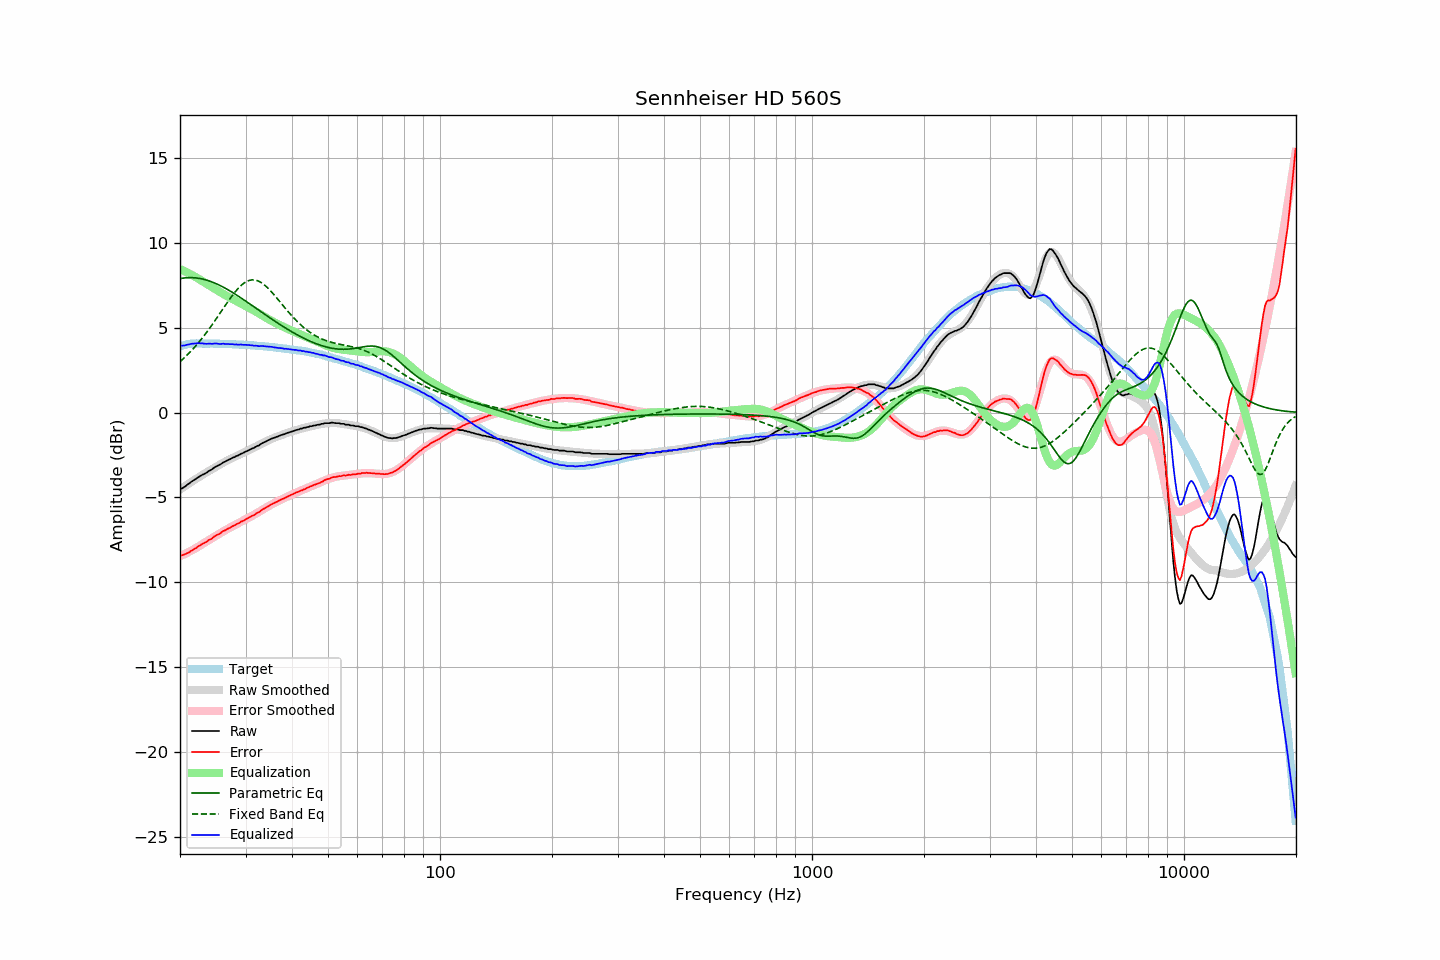

Values plotted in this chart, from the file beside it:
frequency, raw, error, smoothed, error_smoothed, equalization, parametric_eq, fixed_band_eq, equalized_raw, equalized_smoothed, target
20.00, -4.51, -8.42, -4.54, -8.47, 8.47, 7.90, 3.01, 3.96, 3.93, 3.91
20.20, -4.48, -8.42, -4.47, -8.43, 8.43, 7.92, 3.09, 3.95, 3.95, 3.94
20.40, -4.42, -8.39, -4.41, -8.38, 8.38, 7.93, 3.18, 3.96, 3.97, 3.97
20.61, -4.37, -8.36, -4.34, -8.33, 8.33, 7.95, 3.27, 3.96, 3.99, 3.99
20.81, -4.29, -8.31, -4.28, -8.29, 8.29, 7.95, 3.36, 4.00, 4.01, 4.02
21.02, -4.22, -8.27, -4.21, -8.24, 8.24, 7.96, 3.45, 4.02, 4.02, 4.05
21.23, -4.16, -8.22, -4.15, -8.19, 8.19, 7.96, 3.55, 4.03, 4.04, 4.06
21.44, -4.08, -8.14, -4.09, -8.14, 8.14, 7.96, 3.65, 4.06, 4.05, 4.07
21.66, -4.02, -8.10, -4.03, -8.09, 8.09, 7.96, 3.75, 4.07, 4.06, 4.08
21.87, -3.96, -8.03, -3.97, -8.03, 8.03, 7.95, 3.85, 4.08, 4.07, 4.08
22.09, -3.90, -7.98, -3.90, -7.98, 7.98, 7.94, 3.96, 4.08, 4.08, 4.08
22.31, -3.83, -7.91, -3.84, -7.93, 7.93, 7.93, 4.07, 4.10, 4.08, 4.08
22.54, -3.77, -7.85, -3.78, -7.87, 7.87, 7.92, 4.18, 4.10, 4.08, 4.08
22.76, -3.71, -7.79, -3.72, -7.81, 7.81, 7.90, 4.30, 4.10, 4.08, 4.08
22.99, -3.66, -7.73, -3.66, -7.75, 7.75, 7.88, 4.42, 4.09, 4.08, 4.07
23.22, -3.62, -7.69, -3.61, -7.69, 7.69, 7.86, 4.54, 4.07, 4.08, 4.07
23.45, -3.57, -7.64, -3.55, -7.63, 7.63, 7.83, 4.66, 4.06, 4.08, 4.07
23.69, -3.51, -7.58, -3.49, -7.57, 7.57, 7.80, 4.79, 4.06, 4.08, 4.07
23.92, -3.44, -7.51, -3.44, -7.51, 7.51, 7.77, 4.92, 4.07, 4.07, 4.07
24.16, -3.39, -7.47, -3.38, -7.45, 7.45, 7.74, 5.05, 4.06, 4.07, 4.08
24.40, -3.34, -7.41, -3.33, -7.39, 7.39, 7.70, 5.19, 4.06, 4.07, 4.08
24.65, -3.26, -7.33, -3.27, -7.34, 7.34, 7.67, 5.32, 4.08, 4.07, 4.07
24.89, -3.20, -7.26, -3.21, -7.28, 7.28, 7.63, 5.46, 4.08, 4.06, 4.07
25.14, -3.15, -7.21, -3.16, -7.22, 7.22, 7.58, 5.60, 4.07, 4.06, 4.06
25.39, -3.11, -7.17, -3.10, -7.16, 7.16, 7.54, 5.74, 4.06, 4.06, 4.06
25.65, -3.06, -7.12, -3.05, -7.11, 7.11, 7.49, 5.88, 4.05, 4.06, 4.06
25.91, -2.99, -7.04, -2.99, -7.05, 7.05, 7.45, 6.02, 4.06, 4.06, 4.05
26.16, -2.93, -6.98, -2.94, -7.00, 7.00, 7.40, 6.16, 4.07, 4.05, 4.05
26.43, -2.89, -6.94, -2.89, -6.94, 6.94, 7.35, 6.30, 4.05, 4.05, 4.05
26.69, -2.84, -6.89, -2.84, -6.89, 6.89, 7.29, 6.44, 4.05, 4.05, 4.05
26.96, -2.79, -6.84, -2.79, -6.84, 6.84, 7.24, 6.58, 4.05, 4.04, 4.05
27.23, -2.75, -6.79, -2.75, -6.79, 6.79, 7.18, 6.71, 4.04, 4.04, 4.04
27.50, -2.70, -6.74, -2.70, -6.74, 6.74, 7.13, 6.84, 4.04, 4.04, 4.04
27.77, -2.65, -6.68, -2.65, -6.69, 6.69, 7.07, 6.97, 4.04, 4.03, 4.03
28.05, -2.62, -6.65, -2.61, -6.64, 6.64, 7.01, 7.09, 4.02, 4.03, 4.03
28.33, -2.56, -6.58, -2.56, -6.59, 6.59, 6.95, 7.20, 4.03, 4.02, 4.02
28.62, -2.53, -6.55, -2.52, -6.54, 6.54, 6.89, 7.31, 4.01, 4.02, 4.02
28.90, -2.48, -6.49, -2.47, -6.49, 6.49, 6.83, 7.41, 4.01, 4.02, 4.01
29.19, -2.42, -6.42, -2.43, -6.44, 6.44, 6.76, 7.50, 4.02, 4.01, 4.00
29.48, -2.39, -6.40, -2.38, -6.39, 6.39, 6.70, 7.58, 4.00, 4.00, 4.01
29.78, -2.34, -6.34, -2.34, -6.34, 6.34, 6.64, 7.65, 4.00, 4.00, 4.00
30.08, -2.29, -6.29, -2.30, -6.29, 6.29, 6.57, 7.71, 4.00, 3.99, 4.00
30.38, -2.25, -6.24, -2.25, -6.24, 6.24, 6.51, 7.76, 3.99, 3.99, 3.99
30.68, -2.20, -6.18, -2.21, -6.19, 6.19, 6.44, 7.80, 3.99, 3.98, 3.98
30.99, -2.16, -6.13, -2.16, -6.13, 6.13, 6.38, 7.82, 3.97, 3.97, 3.97
31.30, -2.11, -6.08, -2.11, -6.08, 6.08, 6.31, 7.83, 3.97, 3.97, 3.97
31.61, -2.08, -6.05, -2.06, -6.03, 6.03, 6.24, 7.83, 3.95, 3.96, 3.97
31.93, -2.02, -5.97, -2.01, -5.97, 5.97, 6.18, 7.81, 3.95, 3.95, 3.95
32.24, -1.97, -5.91, -1.97, -5.91, 5.91, 6.11, 7.79, 3.94, 3.95, 3.94
32.57, -1.94, -5.88, -1.92, -5.86, 5.86, 6.05, 7.75, 3.92, 3.94, 3.94
32.89, -1.87, -5.80, -1.87, -5.80, 5.80, 5.98, 7.70, 3.93, 3.93, 3.93
33.22, -1.81, -5.73, -1.82, -5.74, 5.74, 5.91, 7.64, 3.93, 3.92, 3.92
33.55, -1.76, -5.68, -1.77, -5.68, 5.68, 5.85, 7.57, 3.93, 3.91, 3.92
33.89, -1.72, -5.62, -1.72, -5.63, 5.63, 5.78, 7.49, 3.91, 3.91, 3.91
34.23, -1.67, -5.57, -1.67, -5.57, 5.57, 5.72, 7.41, 3.90, 3.90, 3.90
34.57, -1.62, -5.51, -1.63, -5.52, 5.52, 5.65, 7.32, 3.90, 3.89, 3.89
34.92, -1.58, -5.45, -1.59, -5.46, 5.46, 5.59, 7.22, 3.88, 3.88, 3.88
35.27, -1.53, -5.40, -1.54, -5.41, 5.41, 5.52, 7.11, 3.88, 3.87, 3.87
35.62, -1.50, -5.36, -1.50, -5.36, 5.36, 5.46, 7.01, 3.86, 3.86, 3.86
35.97, -1.47, -5.31, -1.46, -5.31, 5.31, 5.40, 6.90, 3.84, 3.85, 3.84
... 635 more rows
